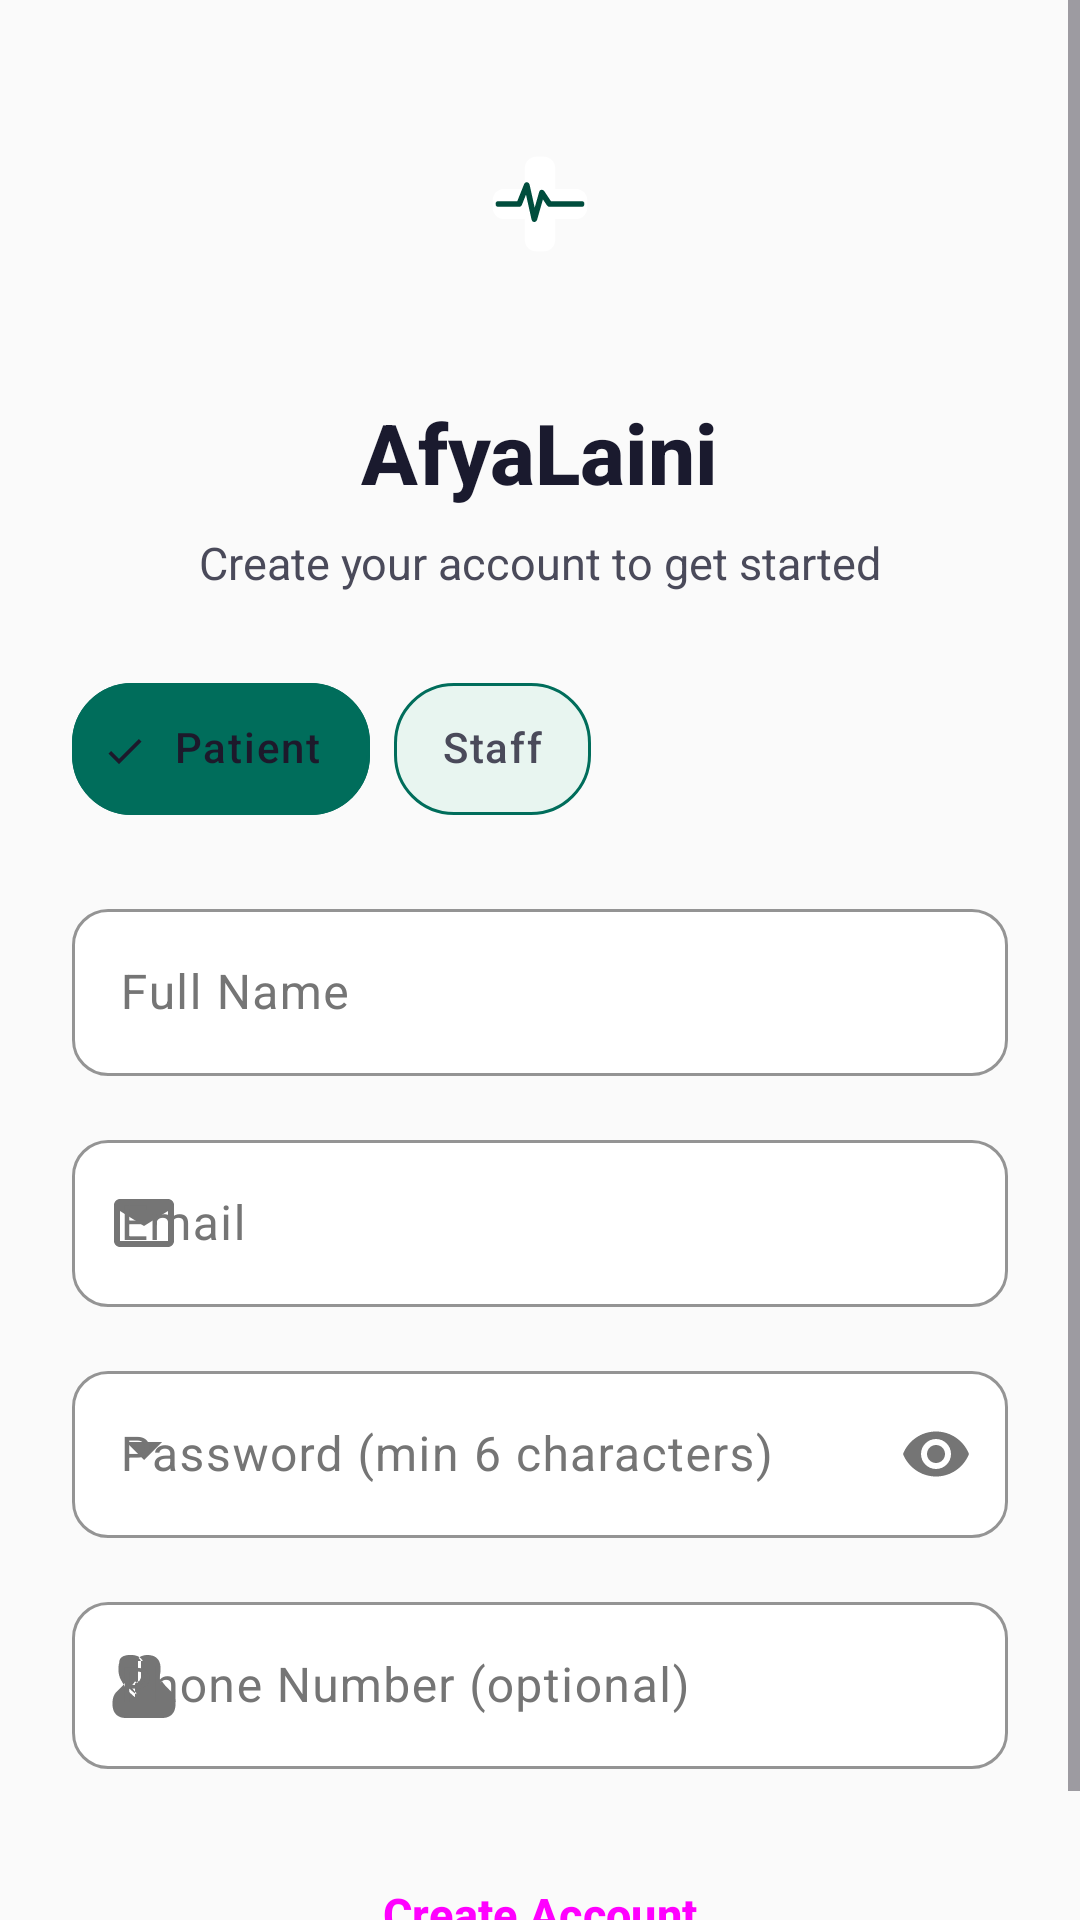

Write the Android layout XML for this screen, with the resource values it uses.
<!-- AndroidManifest.xml: application theme Theme.AfyaLaini -->
<!-- res/layout/activity_register.xml -->
<?xml version="1.0" encoding="utf-8"?>
<ScrollView xmlns:android="http://schemas.android.com/apk/res/android"
    xmlns:app="http://schemas.android.com/apk/res-auto"
    android:layout_width="match_parent"
    android:layout_height="match_parent"
    android:background="@color/background"
    android:fillViewport="true">

    <LinearLayout
        android:layout_width="match_parent"
        android:layout_height="wrap_content"
        android:orientation="vertical"
        android:padding="24dp"
        android:gravity="center">

        
        <FrameLayout
            android:layout_width="88dp"
            android:layout_height="88dp"
            android:layout_gravity="center"
            android:layout_marginBottom="20dp"
            android:background="@drawable/bg_splash_logo_ring"
            android:padding="10dp">

            <ImageView
                android:layout_width="match_parent"
                android:layout_height="match_parent"
                android:src="@drawable/ic_launcher_foreground"
                android:contentDescription="@string/app_name" />
        </FrameLayout>

        
        <TextView
            android:layout_width="wrap_content"
            android:layout_height="wrap_content"
            android:layout_gravity="center"
            android:text="@string/app_name"
            android:textColor="@color/text_primary"
            android:textSize="28sp"
            android:textStyle="bold"
            android:fontFamily="sans-serif-medium" />

        <TextView
            android:layout_width="wrap_content"
            android:layout_height="wrap_content"
            android:layout_gravity="center"
            android:layout_marginTop="8dp"
            android:layout_marginBottom="28dp"
            android:text="Create your account to get started"
            android:textColor="@color/text_secondary"
            android:textSize="15sp" />

        
        <com.google.android.material.chip.ChipGroup
            android:id="@+id/chipGroupRole"
            android:layout_width="match_parent"
            android:layout_height="wrap_content"
            android:layout_marginBottom="24dp"
            app:singleSelection="true"
            app:chipSpacing="12dp"
            android:gravity="center">

            <com.google.android.material.chip.Chip
                android:id="@+id/chipPatient"
                style="@style/Widget.AfyaLaini.Chip"
                android:layout_width="wrap_content"
                android:layout_height="wrap_content"
                android:text="Patient"
                android:checked="true"
                android:checkable="true"
                app:chipIcon="@drawable/ic_patient"
                app:chipIconSize="20dp" />

            <com.google.android.material.chip.Chip
                android:id="@+id/chipStaff"
                style="@style/Widget.AfyaLaini.Chip"
                android:layout_width="wrap_content"
                android:layout_height="wrap_content"
                android:text="Staff"
                android:checkable="true"
                app:chipIcon="@drawable/ic_staff"
                app:chipIconSize="20dp" />
        </com.google.android.material.chip.ChipGroup>

        
        <com.google.android.material.textfield.TextInputLayout
            android:id="@+id/tilName"
            style="@style/Widget.AfyaLaini.TextInputLayout"
            android:layout_width="match_parent"
            android:layout_height="wrap_content"
            android:layout_marginBottom="16dp"
            app:startIconDrawable="@drawable/ic_person"
            android:hint="Full Name">

            <com.google.android.material.textfield.TextInputEditText
                android:id="@+id/etName"
                android:layout_width="match_parent"
                android:layout_height="wrap_content"
                android:inputType="textPersonName"
                android:autofillHints="name"
                android:textColor="@color/text_primary" />
        </com.google.android.material.textfield.TextInputLayout>

        
        <com.google.android.material.textfield.TextInputLayout
            android:id="@+id/tilEmail"
            style="@style/Widget.AfyaLaini.TextInputLayout"
            android:layout_width="match_parent"
            android:layout_height="wrap_content"
            android:layout_marginBottom="16dp"
            app:startIconDrawable="@drawable/ic_email"
            android:hint="Email">

            <com.google.android.material.textfield.TextInputEditText
                android:id="@+id/etEmail"
                android:layout_width="match_parent"
                android:layout_height="wrap_content"
                android:inputType="textEmailAddress"
                android:autofillHints="emailAddress"
                android:textColor="@color/text_primary" />
        </com.google.android.material.textfield.TextInputLayout>

        
        <com.google.android.material.textfield.TextInputLayout
            android:id="@+id/tilPassword"
            style="@style/Widget.AfyaLaini.TextInputLayout"
            android:layout_width="match_parent"
            android:layout_height="wrap_content"
            android:layout_marginBottom="16dp"
            app:startIconDrawable="@drawable/ic_lock"
            app:endIconMode="password_toggle"
            android:hint="Password (min 6 characters)">

            <com.google.android.material.textfield.TextInputEditText
                android:id="@+id/etPassword"
                android:layout_width="match_parent"
                android:layout_height="wrap_content"
                android:inputType="textPassword"
                android:autofillHints="password"
                android:textColor="@color/text_primary" />
        </com.google.android.material.textfield.TextInputLayout>

        
        <com.google.android.material.textfield.TextInputLayout
            android:id="@+id/tilPhone"
            style="@style/Widget.AfyaLaini.TextInputLayout"
            android:layout_width="match_parent"
            android:layout_height="wrap_content"
            android:layout_marginBottom="24dp"
            app:startIconDrawable="@drawable/ic_phone"
            android:hint="Phone Number (optional)">

            <com.google.android.material.textfield.TextInputEditText
                android:id="@+id/etPhone"
                android:layout_width="match_parent"
                android:layout_height="wrap_content"
                android:inputType="phone"
                android:autofillHints="phone"
                android:textColor="@color/text_primary" />
        </com.google.android.material.textfield.TextInputLayout>

        
        <com.google.android.material.progressindicator.CircularProgressIndicator
            android:id="@+id/progressBar"
            android:layout_width="32dp"
            android:layout_height="32dp"
            android:layout_marginBottom="16dp"
            android:indeterminate="true"
            android:visibility="gone"
            app:indicatorColor="@color/brand_primary" />

        
        <Button
            android:id="@+id/btnCreateAccount"
            style="@style/Widget.AfyaLaini.Button"
            android:layout_width="match_parent"
            android:layout_height="wrap_content"
            android:text="Create Account" />

    </LinearLayout>
</ScrollView>
<!-- resources referenced by this layout -->
<resources>
  <color name="background">#FAFAFA</color>
  <color name="brand_primary">#006D5B</color>
  <color name="text_primary">#1A1A2E</color>
  <color name="text_secondary">#4A4A5A</color>
  <string name="app_name">AfyaLaini</string>
  <style name="Theme.AfyaLaini" parent="Base.Theme.AfyaLaini" />
  <color name="brand_primary_variant">#004D3D</color>
  <style name="TextAppearance.AfyaLaini.LabelMedium" parent="TextAppearance.Material3.LabelMedium">
          <item name="android:textColor">@color/text_secondary</item>
          <item name="fontFamily">sans-serif-medium</item>
      </style>
  <color name="border">#E0E0E0</color>
  <color name="surface">#FFFFFF</color>
  <color name="text_tertiary">#757575</color>
  <color name="text_on_primary">#FFFFFF</color>
  <color name="brand_secondary">#007B83</color>
  <color name="brand_secondary_variant">#005B61</color>
  <color name="text_on_secondary">#FFFFFF</color>
  <color name="brand_accent">#E86C00</color>
  <color name="color_error">#C62828</color>
  <color name="surface_variant">#F5F5F5</color>
  <color name="text_on_surface">#1A1A2E</color>
  <color name="navigation_bar">#FAFAFA</color>
  <style name="TextAppearance.AfyaLaini.HeadlineSmall" parent="TextAppearance.Material3.HeadlineSmall">
          <item name="android:textColor">@color/text_primary</item>
          <item name="fontFamily">sans-serif-medium</item>
      </style>
  <style name="TextAppearance.AfyaLaini.TitleLarge" parent="TextAppearance.Material3.TitleLarge">
          <item name="android:textColor">@color/text_primary</item>
          <item name="fontFamily">sans-serif-medium</item>
      </style>
  <style name="TextAppearance.AfyaLaini.TitleMedium" parent="TextAppearance.Material3.TitleMedium">
          <item name="android:textColor">@color/text_primary</item>
          <item name="fontFamily">sans-serif-medium</item>
      </style>
  <style name="TextAppearance.AfyaLaini.TitleSmall" parent="TextAppearance.Material3.TitleSmall">
          <item name="android:textColor">@color/text_primary</item>
          <item name="fontFamily">sans-serif-medium</item>
      </style>
  <style name="TextAppearance.AfyaLaini.BodyLarge" parent="TextAppearance.Material3.BodyLarge">
          <item name="android:textColor">@color/text_secondary</item>
          <item name="fontFamily">sans-serif</item>
      </style>
  <style name="TextAppearance.AfyaLaini.BodyMedium" parent="TextAppearance.Material3.BodyMedium">
          <item name="android:textColor">@color/text_secondary</item>
          <item name="fontFamily">sans-serif</item>
      </style>
  <style name="TextAppearance.AfyaLaini.BodySmall" parent="TextAppearance.Material3.BodySmall">
          <item name="android:textColor">@color/text_tertiary</item>
          <item name="fontFamily">sans-serif</item>
      </style>
  <style name="TextAppearance.AfyaLaini.LabelLarge" parent="TextAppearance.Material3.LabelLarge">
          <item name="android:textColor">@color/text_primary</item>
          <item name="fontFamily">sans-serif-medium</item>
      </style>
  <style name="TextAppearance.AfyaLaini.LabelSmall" parent="TextAppearance.Material3.LabelSmall">
          <item name="android:textColor">@color/text_tertiary</item>
          <item name="fontFamily">sans-serif-medium</item>
      </style>
  <style name="ShapeAppearance.AfyaLaini.SmallComponent" parent="ShapeAppearance.Material3.SmallComponent">
          <item name="cornerFamily">rounded</item>
          <item name="cornerSize">12dp</item>
      </style>
  <style name="ShapeAppearance.AfyaLaini.MediumComponent" parent="ShapeAppearance.Material3.MediumComponent">
          <item name="cornerFamily">rounded</item>
          <item name="cornerSize">16dp</item>
      </style>
  <style name="ShapeAppearance.AfyaLaini.LargeComponent" parent="ShapeAppearance.Material3.LargeComponent">
          <item name="cornerFamily">rounded</item>
          <item name="cornerSize">24dp</item>
      </style>
  <color name="brand_primary_light">#E8F5F0</color>
</resources>
